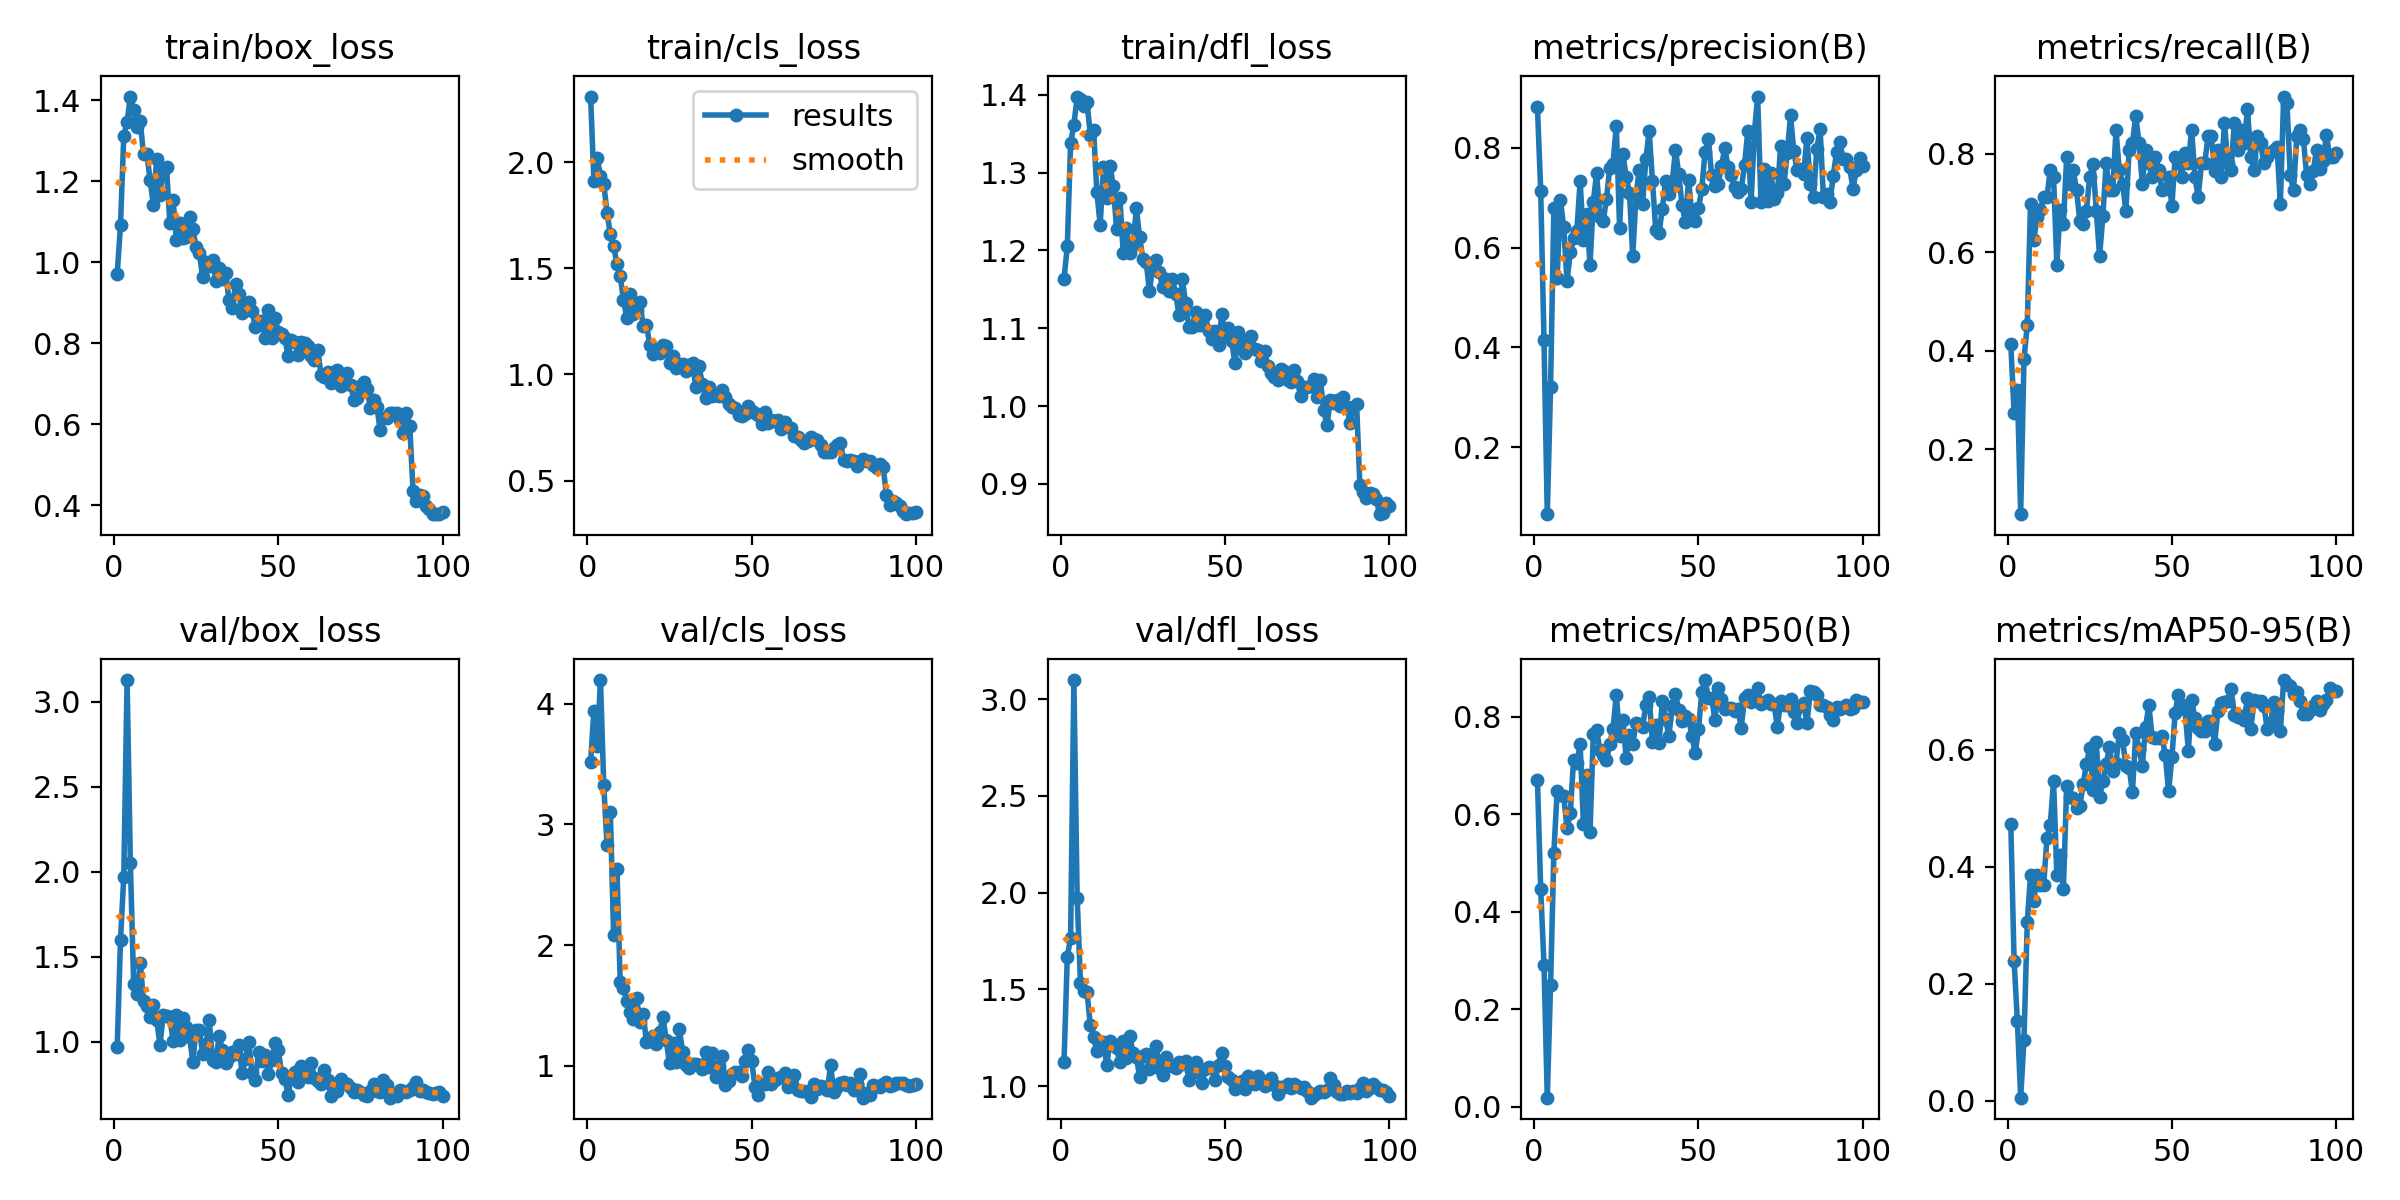

The data file committed next to this chart (first rows):
epoch, train/box_loss, train/cls_loss, train/dfl_loss, metrics/precision(B), metrics/recall(B), metrics/mAP50(B), metrics/mAP50-95(B), val/box_loss, val/cls_loss, val/dfl_loss, lr/pg0, lr/pg1, lr/pg2
1, 0.9719, 2.309, 1.164, 0.883, 0.4138, 0.6713, 0.4725, 0.9694, 3.518, 1.124, 0.00054, 0.00054, 0.00054
2, 1.092, 1.912, 1.205, 0.7142, 0.2739, 0.446, 0.2388, 1.602, 3.943, 1.67, 0.001089, 0.001089, 0.001089
3, 1.312, 2.02, 1.338, 0.415, 0.3208, 0.2912, 0.1362, 1.972, 3.649, 1.766, 0.001627, 0.001627, 0.001627
4, 1.346, 1.936, 1.362, 0.06555, 0.06849, 0.01885, 0.00513, 3.128, 4.195, 3.099, 0.001941, 0.001941, 0.001941
5, 1.409, 1.897, 1.398, 0.3198, 0.3836, 0.2498, 0.103, 2.05, 3.323, 1.974, 0.001941, 0.001941, 0.001941
6, 1.377, 1.763, 1.395, 0.6791, 0.4521, 0.5203, 0.305, 1.343, 2.826, 1.536, 0.001921, 0.001921, 0.001921
7, 1.334, 1.661, 1.385, 0.5395, 0.6986, 0.648, 0.3861, 1.281, 3.099, 1.493, 0.001901, 0.001901, 0.001901
8, 1.349, 1.606, 1.391, 0.6954, 0.6254, 0.6406, 0.3417, 1.465, 2.082, 1.486, 0.001881, 0.001881, 0.001881
9, 1.267, 1.519, 1.349, 0.6411, 0.6712, 0.638, 0.3851, 1.242, 2.632, 1.317, 0.001861, 0.001861, 0.001861
10, 1.268, 1.464, 1.355, 0.5326, 0.687, 0.572, 0.3686, 1.211, 1.695, 1.252, 0.001842, 0.001842, 0.001842
11, 1.204, 1.351, 1.275, 0.5905, 0.7123, 0.6017, 0.3691, 1.146, 1.642, 1.183, 0.001822, 0.001822, 0.001822
12, 1.141, 1.267, 1.233, 0.6192, 0.7128, 0.7119, 0.45, 1.218, 1.538, 1.21, 0.001802, 0.001802, 0.001802
13, 1.255, 1.379, 1.307, 0.6342, 0.7671, 0.7054, 0.4708, 1.129, 1.45, 1.23, 0.001782, 0.001782, 0.001782
14, 1.167, 1.285, 1.268, 0.7334, 0.7537, 0.7433, 0.547, 0.9819, 1.391, 1.109, 0.001762, 0.001762, 0.001762
15, 1.226, 1.304, 1.308, 0.6158, 0.5753, 0.5792, 0.3867, 1.157, 1.563, 1.231, 0.001743, 0.001743, 0.001743
16, 1.236, 1.342, 1.283, 0.6672, 0.6867, 0.6804, 0.4198, 1.151, 1.361, 1.215, 0.001723, 0.001723, 0.001723
17, 1.097, 1.226, 1.227, 0.5653, 0.6575, 0.5637, 0.3625, 1.145, 1.43, 1.196, 0.001703, 0.001703, 0.001703
18, 1.153, 1.234, 1.267, 0.6921, 0.7945, 0.7652, 0.5387, 1.004, 1.197, 1.124, 0.001683, 0.001683, 0.001683
19, 1.055, 1.137, 1.197, 0.7489, 0.7397, 0.7737, 0.5191, 1.159, 1.207, 1.235, 0.001663, 0.001663, 0.001663
20, 1.097, 1.098, 1.229, 0.6614, 0.7671, 0.731, 0.5177, 1.011, 1.246, 1.145, 0.001644, 0.001644, 0.001644
21, 1.061, 1.115, 1.196, 0.6531, 0.726, 0.7222, 0.5006, 1.14, 1.185, 1.258, 0.001624, 0.001624, 0.001624
22, 1.062, 1.101, 1.207, 0.6974, 0.6632, 0.7108, 0.5042, 1.085, 1.279, 1.172, 0.001604, 0.001604, 0.001604
23, 1.112, 1.139, 1.254, 0.7598, 0.6575, 0.7443, 0.5413, 1.031, 1.405, 1.151, 0.001584, 0.001584, 0.001584
24, 1.082, 1.135, 1.217, 0.7688, 0.6849, 0.7757, 0.5753, 0.8836, 1.211, 1.049, 0.001564, 0.001564, 0.001564
25, 1.038, 1.055, 1.189, 0.8446, 0.7534, 0.8457, 0.6027, 1.07, 1.021, 1.157, 0.001545, 0.001545, 0.001545
26, 1.022, 1.087, 1.185, 0.6403, 0.7802, 0.7604, 0.5314, 1.069, 1.193, 1.168, 0.001525, 0.001525, 0.001525
27, 0.9627, 1.032, 1.147, 0.7877, 0.6849, 0.7931, 0.6133, 0.9271, 1.032, 1.088, 0.001505, 0.001505, 0.001505
28, 1.002, 1.047, 1.181, 0.7427, 0.593, 0.7156, 0.519, 0.9857, 1.301, 1.122, 0.001485, 0.001485, 0.001485
29, 0.9914, 1.05, 1.188, 0.7106, 0.6729, 0.7627, 0.5466, 1.126, 1.116, 1.208, 0.001465, 0.001465, 0.001465
30, 1.005, 1.018, 1.172, 0.5828, 0.7808, 0.7449, 0.5751, 0.8903, 1.01, 1.094, 0.001446, 0.001446, 0.001446
31, 0.9534, 1.043, 1.153, 0.7054, 0.726, 0.7874, 0.6047, 0.8807, 0.9863, 1.057, 0.001426, 0.001426, 0.001426
32, 0.9866, 1.055, 1.163, 0.7567, 0.726, 0.7858, 0.5638, 1.033, 1.019, 1.152, 0.001406, 0.001406, 0.001406
33, 0.9599, 0.9422, 1.147, 0.6885, 0.8478, 0.7792, 0.5782, 0.9508, 1.017, 1.116, 0.001386, 0.001386, 0.001386
34, 0.9745, 1.038, 1.163, 0.7777, 0.7666, 0.8246, 0.6292, 0.8778, 1.003, 1.104, 0.001366, 0.001366, 0.001366
35, 0.9058, 0.9537, 1.143, 0.8339, 0.7397, 0.8416, 0.6166, 0.9127, 0.9781, 1.094, 0.001347, 0.001347, 0.001347
36, 0.887, 0.8904, 1.117, 0.7339, 0.6849, 0.7478, 0.5719, 0.9389, 1.118, 1.124, 0.001327, 0.001327, 0.001327
37, 0.9466, 0.9402, 1.163, 0.6348, 0.8082, 0.7837, 0.5697, 0.9256, 0.9932, 1.116, 0.001307, 0.001307, 0.001307
38, 0.923, 0.9005, 1.132, 0.6292, 0.8219, 0.7464, 0.5272, 0.9835, 1.109, 1.13, 0.001287, 0.001287, 0.001287
39, 0.8752, 0.9047, 1.101, 0.6784, 0.8767, 0.8332, 0.6282, 0.8163, 0.9046, 1.033, 0.001267, 0.001267, 0.001267
40, 0.8949, 0.8987, 1.102, 0.7336, 0.8219, 0.7949, 0.6018, 0.8969, 0.9999, 1.069, 0.001248, 0.001248, 0.001248
41, 0.9029, 0.9266, 1.121, 0.7076, 0.7397, 0.7607, 0.5728, 1.001, 1.081, 1.127, 0.001228, 0.001228, 0.001228
42, 0.881, 0.8946, 1.105, 0.7311, 0.8082, 0.8222, 0.6395, 0.8161, 0.8431, 1.073, 0.001208, 0.001208, 0.001208
43, 0.8414, 0.8607, 1.105, 0.7958, 0.7808, 0.8471, 0.676, 0.7725, 0.877, 1.014, 0.001188, 0.001188, 0.001188
44, 0.8557, 0.8474, 1.117, 0.7476, 0.7534, 0.8134, 0.6219, 0.9425, 0.9322, 1.088, 0.001168, 0.001168, 0.001168
45, 0.8559, 0.842, 1.096, 0.685, 0.7945, 0.7906, 0.6208, 0.8879, 0.9515, 1.097, 0.001149, 0.001149, 0.001149
46, 0.8127, 0.8077, 1.086, 0.6518, 0.7671, 0.8024, 0.621, 0.9231, 0.9486, 1.092, 0.001129, 0.001129, 0.001129
47, 0.8812, 0.8037, 1.097, 0.7362, 0.726, 0.7959, 0.6232, 0.8116, 0.918, 1.034, 0.001109, 0.001109, 0.001109
48, 0.8128, 0.8139, 1.078, 0.6632, 0.7282, 0.7611, 0.5909, 0.8919, 1.043, 1.11, 0.001089, 0.001089, 0.001089
49, 0.8616, 0.8535, 1.118, 0.6527, 0.7534, 0.7263, 0.5288, 0.9939, 1.131, 1.173, 0.001069, 0.001069, 0.001069
50, 0.8287, 0.8269, 1.09, 0.6788, 0.695, 0.7743, 0.5871, 0.9521, 1.041, 1.103, 0.00105, 0.00105, 0.00105
51, 0.8228, 0.8178, 1.101, 0.7177, 0.7945, 0.8509, 0.6637, 0.8137, 0.8273, 1.048, 0.00103, 0.00103, 0.00103
52, 0.8124, 0.8077, 1.084, 0.7925, 0.7848, 0.8754, 0.6946, 0.7811, 0.7552, 1.03, 0.00101, 0.00101, 0.00101
53, 0.7686, 0.7648, 1.055, 0.8179, 0.7534, 0.8395, 0.6768, 0.6889, 0.8473, 0.9868, 0.0009902, 0.0009902, 0.0009902
54, 0.8086, 0.8224, 1.095, 0.7454, 0.8023, 0.8388, 0.6692, 0.8013, 0.8536, 0.9958, 0.0009704, 0.0009704, 0.0009704
55, 0.8021, 0.7702, 1.075, 0.7229, 0.7808, 0.7942, 0.5988, 0.8229, 0.9504, 1.026, 0.0009506, 0.0009506, 0.0009506
56, 0.7724, 0.787, 1.068, 0.7283, 0.8493, 0.8585, 0.6854, 0.763, 0.8504, 0.9874, 0.0009308, 0.0009308, 0.0009308
57, 0.8043, 0.7794, 1.085, 0.7638, 0.7532, 0.837, 0.6538, 0.8563, 0.8827, 1.052, 0.000911, 0.000911, 0.000911
58, 0.8001, 0.7833, 1.09, 0.7999, 0.7118, 0.8152, 0.6368, 0.8054, 0.9002, 1.018, 0.0008912, 0.0008912, 0.0008912
59, 0.794, 0.741, 1.073, 0.7617, 0.7808, 0.8175, 0.6327, 0.7954, 0.9113, 1.012, 0.0008714, 0.0008714, 0.0008714
60, 0.77, 0.776, 1.072, 0.7453, 0.7808, 0.8183, 0.6317, 0.8751, 0.9388, 1.052, 0.0008516, 0.0008516, 0.0008516
... 40 more rows
